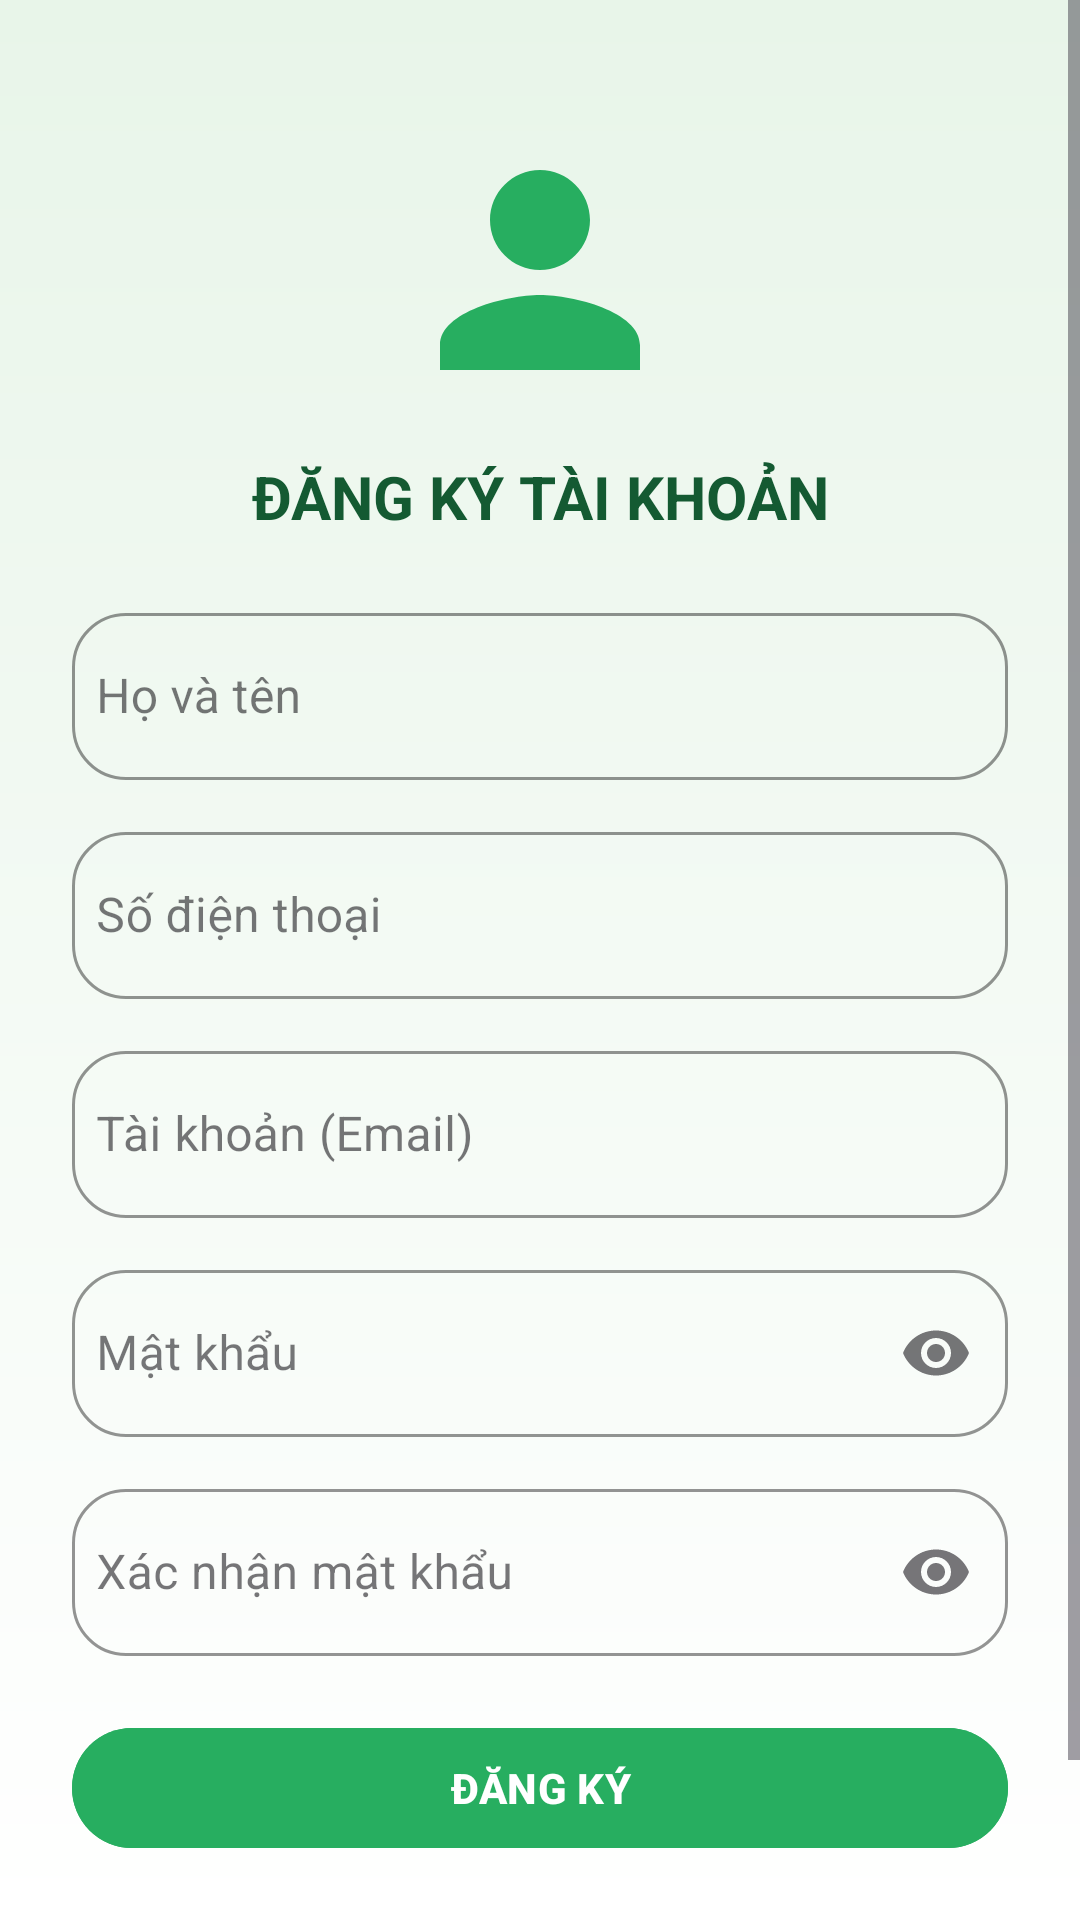

Android layout source for this screen:
<!-- AndroidManifest.xml: application theme Theme.Laptrinhdidong1 -->
<!-- res/layout/activity_register.xml -->
<?xml version="1.0" encoding="utf-8"?>
<ScrollView xmlns:android="http://schemas.android.com/apk/res/android"
    xmlns:app="http://schemas.android.com/apk/res-auto"
    android:layout_width="match_parent"
    android:layout_height="match_parent"
    android:background="@drawable/gradient_background"
    android:fillViewport="true">

    <LinearLayout
        android:layout_width="match_parent"
        android:layout_height="wrap_content"
        android:orientation="vertical"
        android:gravity="center_horizontal"
        android:paddingStart="24dp"
        android:paddingEnd="24dp"
        android:paddingTop="40dp"
        android:paddingBottom="32dp">

        
        <ImageView
            android:id="@+id/imgLogoRegister"
            android:layout_width="100dp"
            android:layout_height="100dp"
            android:src="@drawable/ic_user_placeholder"
            android:contentDescription="App logo"
            app:tint="#27AE60"
            android:elevation="4dp" />

        <TextView
            android:layout_width="match_parent"
            android:layout_height="wrap_content"
            android:text="ĐĂNG KÝ TÀI KHOẢN"
            android:textSize="20sp"
            android:textStyle="bold"
            android:textColor="#145A32"
            android:gravity="center"
            android:layout_marginTop="12dp"
            android:layout_marginBottom="20dp" />

        
        <com.google.android.material.textfield.TextInputLayout
            android:id="@+id/tilName"
            style="@style/Widget.MaterialComponents.TextInputLayout.OutlinedBox"
            android:layout_width="match_parent"
            android:layout_height="wrap_content"
            android:hint="Họ và tên"
            app:boxCornerRadiusTopStart="18dp"
            app:boxCornerRadiusTopEnd="18dp"
            app:boxCornerRadiusBottomStart="18dp"
            app:boxCornerRadiusBottomEnd="18dp"
            app:boxStrokeColor="#27AE60">

            <com.google.android.material.textfield.TextInputEditText
                android:id="@+id/etName"
                android:layout_width="match_parent"
                android:layout_height="wrap_content"
                android:inputType="textPersonName"
                android:textColor="#1B4332"
                android:textSize="16sp"
                android:paddingStart="8dp" />
        </com.google.android.material.textfield.TextInputLayout>

        
        <com.google.android.material.textfield.TextInputLayout
            android:id="@+id/tilPhone"
            style="@style/Widget.MaterialComponents.TextInputLayout.OutlinedBox"
            android:layout_width="match_parent"
            android:layout_height="wrap_content"
            android:hint="Số điện thoại"
            android:layout_marginTop="12dp"
            app:boxCornerRadiusTopStart="18dp"
            app:boxCornerRadiusTopEnd="18dp"
            app:boxCornerRadiusBottomStart="18dp"
            app:boxCornerRadiusBottomEnd="18dp"
            app:boxStrokeColor="#27AE60">

            <com.google.android.material.textfield.TextInputEditText
                android:id="@+id/etPhone"
                android:layout_width="match_parent"
                android:layout_height="wrap_content"
                android:inputType="phone"
                android:textColor="#1B4332"
                android:textSize="16sp"
                android:paddingStart="8dp" />
        </com.google.android.material.textfield.TextInputLayout>

        
        <com.google.android.material.textfield.TextInputLayout
            android:id="@+id/tilNewEmail"
            style="@style/Widget.MaterialComponents.TextInputLayout.OutlinedBox"
            android:layout_width="match_parent"
            android:layout_height="wrap_content"
            android:hint="Tài khoản (Email)"
            android:layout_marginTop="12dp"
            app:boxCornerRadiusTopStart="18dp"
            app:boxCornerRadiusTopEnd="18dp"
            app:boxCornerRadiusBottomStart="18dp"
            app:boxCornerRadiusBottomEnd="18dp"
            app:boxStrokeColor="#27AE60">

            <com.google.android.material.textfield.TextInputEditText
                android:id="@+id/etNewEmail"
                android:layout_width="match_parent"
                android:layout_height="wrap_content"
                android:inputType="textEmailAddress"
                android:textColor="#1B4332"
                android:textSize="16sp"
                android:paddingStart="8dp" />
        </com.google.android.material.textfield.TextInputLayout>

        
        <com.google.android.material.textfield.TextInputLayout
            android:id="@+id/tilNewPassword"
            style="@style/Widget.MaterialComponents.TextInputLayout.OutlinedBox"
            android:layout_width="match_parent"
            android:layout_height="wrap_content"
            android:hint="Mật khẩu"
            android:layout_marginTop="12dp"
            app:endIconMode="password_toggle"
            app:boxCornerRadiusTopStart="18dp"
            app:boxCornerRadiusTopEnd="18dp"
            app:boxCornerRadiusBottomStart="18dp"
            app:boxCornerRadiusBottomEnd="18dp"
            app:boxStrokeColor="#27AE60">

            <com.google.android.material.textfield.TextInputEditText
                android:id="@+id/etNewPassword"
                android:layout_width="match_parent"
                android:layout_height="wrap_content"
                android:inputType="textPassword"
                android:textColor="#1B4332"
                android:textSize="16sp"
                android:paddingStart="8dp" />
        </com.google.android.material.textfield.TextInputLayout>

        
        <com.google.android.material.textfield.TextInputLayout
            android:id="@+id/tilConfirmPassword"
            style="@style/Widget.MaterialComponents.TextInputLayout.OutlinedBox"
            android:layout_width="match_parent"
            android:layout_height="wrap_content"
            android:hint="Xác nhận mật khẩu"
            android:layout_marginTop="12dp"
            app:endIconMode="password_toggle"
            app:boxCornerRadiusTopStart="18dp"
            app:boxCornerRadiusTopEnd="18dp"
            app:boxCornerRadiusBottomStart="18dp"
            app:boxCornerRadiusBottomEnd="18dp"
            app:boxStrokeColor="#27AE60">

            <com.google.android.material.textfield.TextInputEditText
                android:id="@+id/etConfirmPassword"
                android:layout_width="match_parent"
                android:layout_height="wrap_content"
                android:inputType="textPassword"
                android:textColor="#1B4332"
                android:textSize="16sp"
                android:paddingStart="8dp" />
        </com.google.android.material.textfield.TextInputLayout>

        
        <com.google.android.material.button.MaterialButton
            android:id="@+id/btnRegister"
            android:layout_width="match_parent"
            android:layout_height="wrap_content"
            android:layout_marginTop="20dp"
            android:text="ĐĂNG KÝ"
            android:textAllCaps="true"
            android:textStyle="bold"
            android:textColor="@android:color/white"
            app:cornerRadius="24dp"
            android:backgroundTint="#27AE60"
            android:elevation="3dp" />

        
        <TextView
            android:id="@+id/tvBackToLogin"
            android:layout_width="match_parent"
            android:layout_height="wrap_content"
            android:text="Đã có tài khoản? Đăng nhập"
            android:textColor="#0A84FF"
            android:gravity="center"
            android:layout_marginTop="18dp"
            android:textSize="15sp"
            android:layout_marginBottom="8dp" />

    </LinearLayout>
</ScrollView>
<!-- resources referenced by this layout -->
<resources>
  <!-- drawable gradient_background (drawable) -->
  <?xml version="1.0" encoding="utf-8"?>
  <shape xmlns:android="http://schemas.android.com/apk/res/android"
      android:shape="rectangle">
      <gradient
          android:angle="270"
          android:startColor="@color/lightGreenBackground"
          android:endColor="@color/white"
          android:type="linear" />
  </shape>
  <!-- drawable ic_user_placeholder (drawable) -->
  <vector xmlns:android="http://schemas.android.com/apk/res/android"
      android:width="96dp"
      android:height="96dp"
      android:viewportWidth="24"
      android:viewportHeight="24">
  
      
      <path
          android:fillColor="#27AE60"
          android:pathData="M12,12c2.21,0 4,-1.79 4,-4s-1.79,-4 -4,-4 -4,1.79 -4,4 1.79,4 4,4zM12,14c-2.67,0 -8,1.34 -8,4v2h16v-2c0,-2.66 -5.33,-4 -8,-4z" />
  </vector>
  <style name="Theme.Laptrinhdidong1" parent="Base.Theme.Laptrinhdidong1" />
  <color name="lightGreenBackground">#E8F5E9</color>
  <color name="white">#FFFFFFFF</color>
  <style name="Base.Theme.Laptrinhdidong1" parent="Theme.Material3.DayNight.NoActionBar">
          
          
      </style>
</resources>
